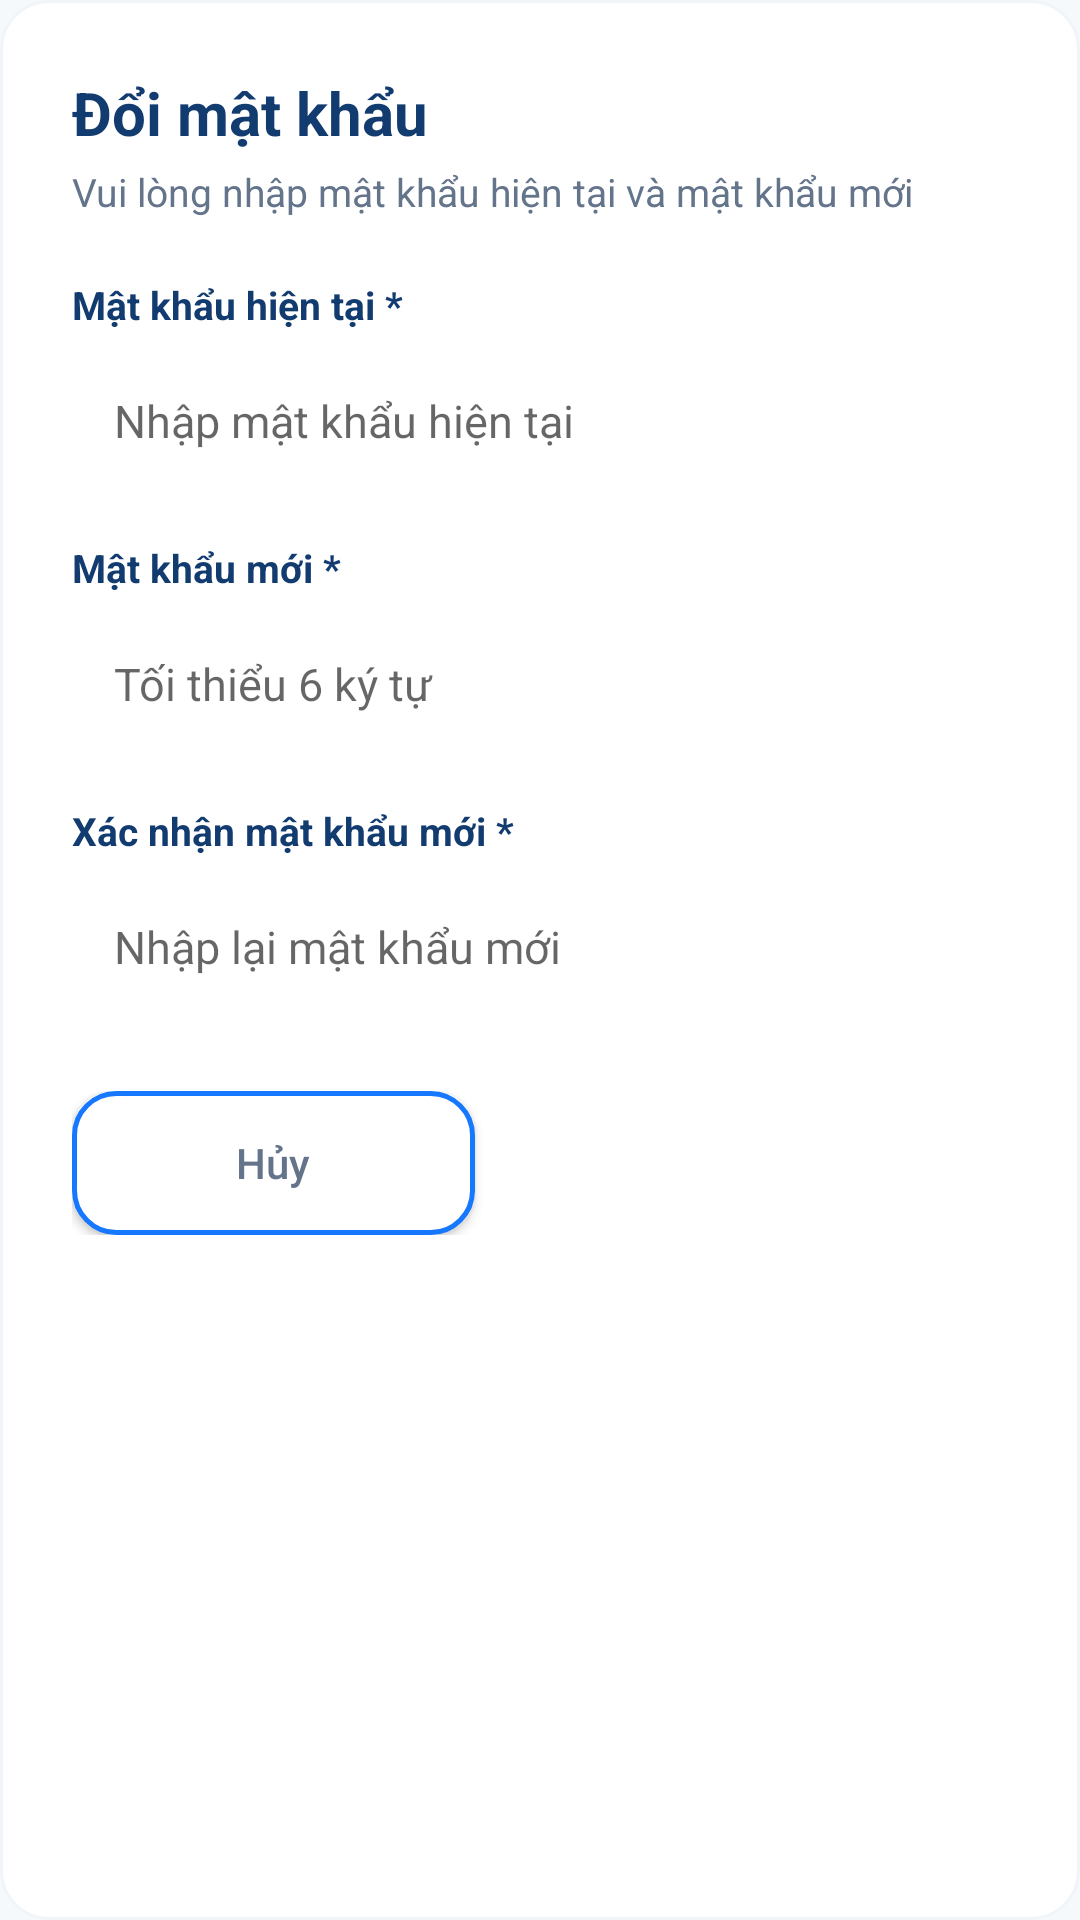

Reconstruct the res/layout file that produces this screen, plus the resources it refers to.
<!-- AndroidManifest.xml: application theme Theme.SmartParkingApp -->
<!-- res/layout/dialog_change_password.xml -->
<?xml version="1.0" encoding="utf-8"?>
<LinearLayout xmlns:android="http://schemas.android.com/apk/res/android"
    android:layout_width="match_parent"
    android:layout_height="wrap_content"
    android:orientation="vertical"
    android:padding="24dp"
    android:background="@drawable/bg_card_rounded">

    <TextView
        android:layout_width="wrap_content"
        android:layout_height="wrap_content"
        android:text="Đổi mật khẩu"
        android:textSize="20sp"
        android:textStyle="bold"
        android:textColor="@color/text_primary" />

    <TextView
        android:layout_width="wrap_content"
        android:layout_height="wrap_content"
        android:layout_marginTop="4dp"
        android:text="Vui lòng nhập mật khẩu hiện tại và mật khẩu mới"
        android:textSize="13sp"
        android:textColor="@color/text_secondary" />

    
    <TextView
        android:layout_width="wrap_content"
        android:layout_height="wrap_content"
        android:layout_marginTop="20dp"
        android:text="Mật khẩu hiện tại *"
        android:textSize="13sp"
        android:textStyle="bold"
        android:textColor="@color/text_primary" />

    <EditText
        android:id="@+id/etCurrentPassword"
        android:layout_width="match_parent"
        android:layout_height="48dp"
        android:layout_marginTop="6dp"
        android:background="@drawable/bg_input_field"
        android:hint="Nhập mật khẩu hiện tại"
        android:inputType="textPassword"
        android:paddingHorizontal="14dp"
        android:textColor="@color/text_primary"
        android:textSize="15sp" />

    
    <TextView
        android:layout_width="wrap_content"
        android:layout_height="wrap_content"
        android:layout_marginTop="16dp"
        android:text="Mật khẩu mới *"
        android:textSize="13sp"
        android:textStyle="bold"
        android:textColor="@color/text_primary" />

    <EditText
        android:id="@+id/etNewPassword"
        android:layout_width="match_parent"
        android:layout_height="48dp"
        android:layout_marginTop="6dp"
        android:background="@drawable/bg_input_field"
        android:hint="Tối thiểu 6 ký tự"
        android:inputType="textPassword"
        android:paddingHorizontal="14dp"
        android:textColor="@color/text_primary"
        android:textSize="15sp" />

    
    <TextView
        android:layout_width="wrap_content"
        android:layout_height="wrap_content"
        android:layout_marginTop="16dp"
        android:text="Xác nhận mật khẩu mới *"
        android:textSize="13sp"
        android:textStyle="bold"
        android:textColor="@color/text_primary" />

    <EditText
        android:id="@+id/etConfirmPassword"
        android:layout_width="match_parent"
        android:layout_height="48dp"
        android:layout_marginTop="6dp"
        android:background="@drawable/bg_input_field"
        android:hint="Nhập lại mật khẩu mới"
        android:inputType="textPassword"
        android:paddingHorizontal="14dp"
        android:textColor="@color/text_primary"
        android:textSize="15sp" />

    
    <LinearLayout
        android:layout_width="match_parent"
        android:layout_height="wrap_content"
        android:layout_marginTop="24dp"
        android:orientation="horizontal">

        <androidx.appcompat.widget.AppCompatButton
            android:id="@+id/btnCancel"
            android:layout_width="0dp"
            android:layout_height="48dp"
            android:layout_weight="1"
            android:layout_marginEnd="8dp"
            android:background="@drawable/bg_button_outline"
            android:text="Hủy"
            android:textAllCaps="false"
            android:textColor="@color/text_secondary"
            android:textSize="14sp" />

        <androidx.appcompat.widget.AppCompatButton
            android:id="@+id/btnSave"
            android:layout_width="0dp"
            android:layout_height="48dp"
            android:layout_weight="1.2"
            android:layout_marginStart="8dp"
            android:background="@drawable/bg_button_primary"
            android:text="Đổi mật khẩu"
            android:textAllCaps="false"
            android:textColor="@color/white"
            android:textSize="14sp"
            android:textStyle="bold" />
    </LinearLayout>
</LinearLayout>
<!-- resources referenced by this layout -->
<resources>
  <color name="text_primary">#123B70</color>
  <color name="text_secondary">#64748B</color>
  <color name="white">#FFFFFF</color>
  <!-- drawable bg_button_outline (drawable) -->
  <?xml version="1.0" encoding="utf-8"?>
  <ripple xmlns:android="http://schemas.android.com/apk/res/android"
      android:color="#1A1677FF">
      <item>
          <shape android:shape="rectangle">
              <solid android:color="@color/white" />
              <corners android:radius="14dp" />
              <stroke android:width="1.5dp" android:color="@color/primary" />
          </shape>
      </item>
  </ripple>
  <!-- drawable bg_card_rounded (drawable) -->
  <?xml version="1.0" encoding="utf-8"?>
  <shape xmlns:android="http://schemas.android.com/apk/res/android"
      android:shape="rectangle">
      <solid android:color="@color/surface" />
      <corners android:radius="@dimen/card_corner_radius" />
      <stroke android:width="1dp" android:color="@color/border_light" />
  </shape>
  <style name="Theme.SmartParkingApp" parent="Theme.MaterialComponents.Light.NoActionBar">
          
          <item name="colorPrimary">@color/primary</item>
          <item name="colorPrimaryDark">@color/primary_dark</item>
          <item name="colorAccent">@color/primary</item>
          <item name="android:windowBackground">@color/background</item>
          <item name="android:statusBarColor">@color/primary_soft</item>
          <item name="android:windowLightStatusBar">true</item>
      </style>
  <color name="primary">#1677FF</color>
  <color name="surface">#FFFFFF</color>
  <dimen name="card_corner_radius">16dp</dimen>
  <color name="border_light">#F1F5F9</color>
  <color name="primary_dark">#0E56C4</color>
  <color name="background">#F6F9FC</color>
  <color name="primary_soft">#F0F7FF</color>
</resources>
